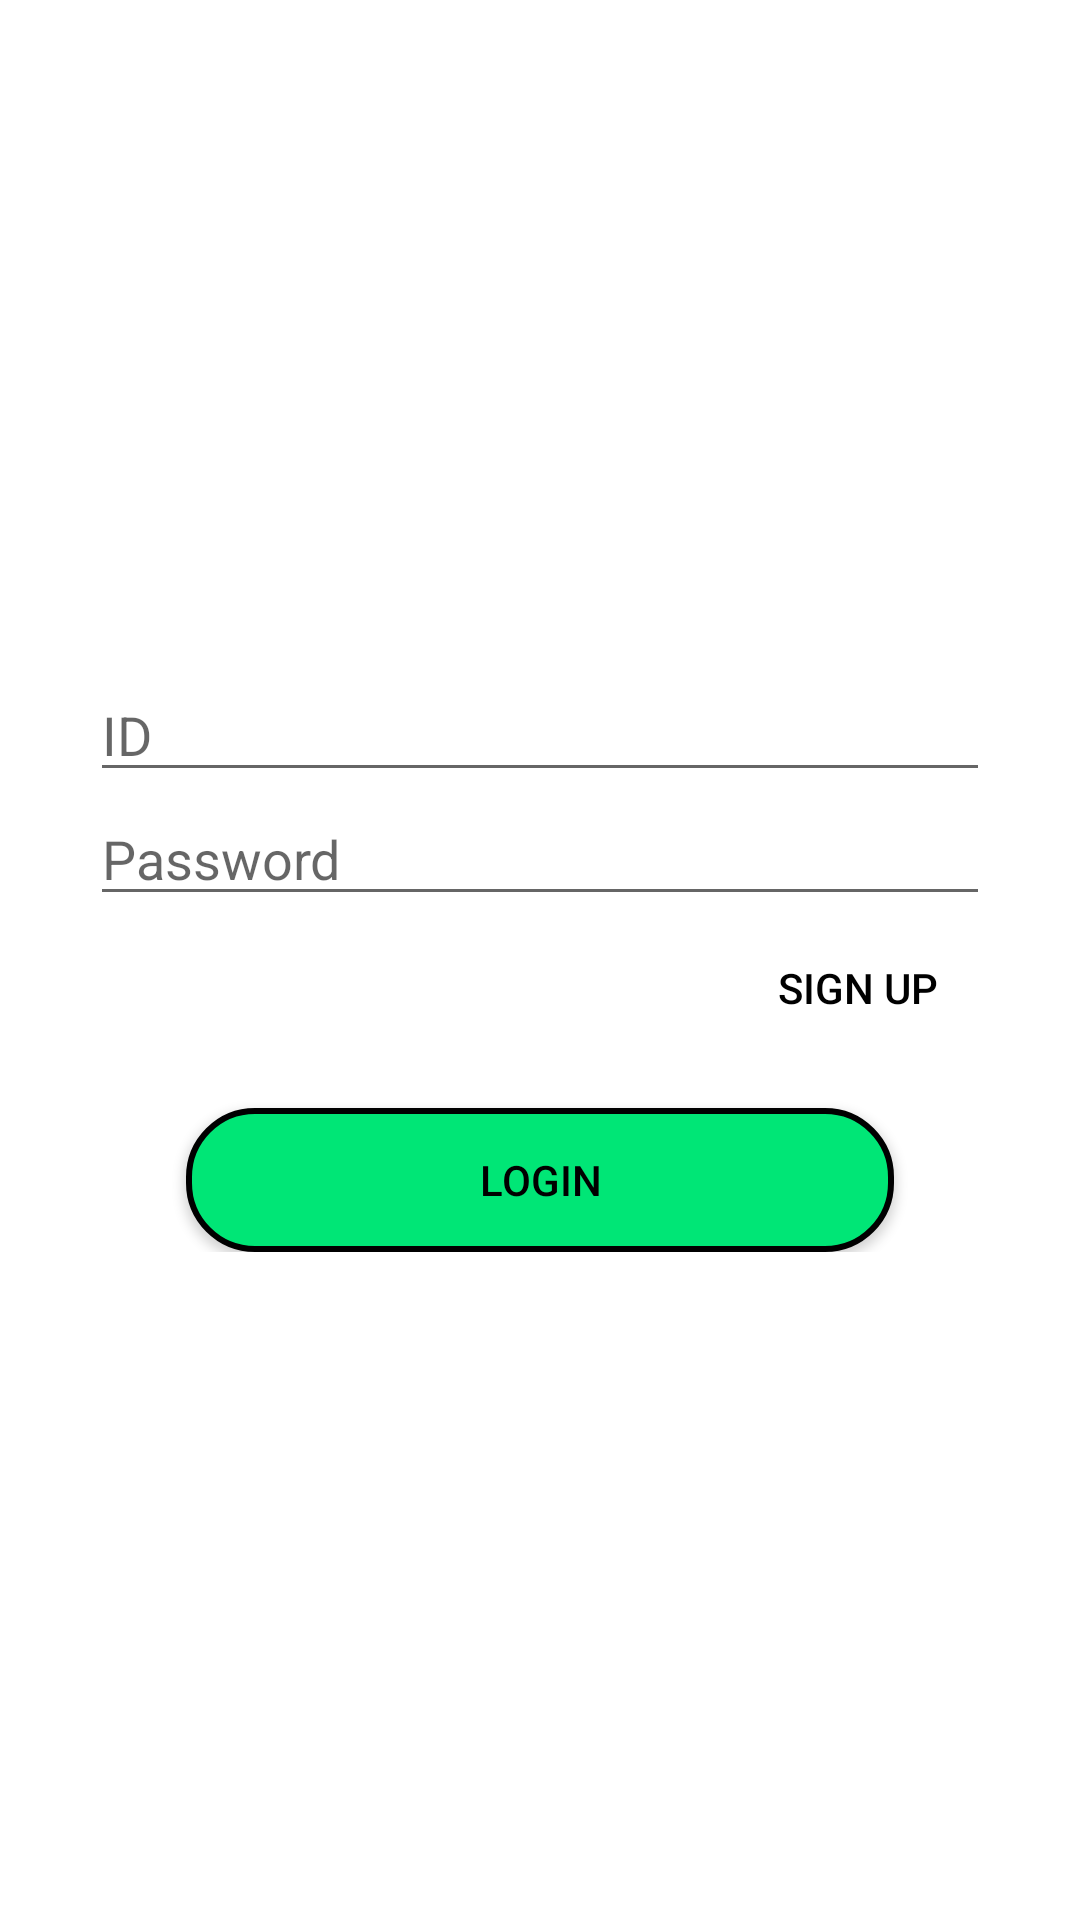

This screen was rendered from an Android layout file. Write that file and the resources it references.
<!-- AndroidManifest.xml: application theme Theme.Conceptcube -->
<!-- res/layout/activity_login.xml -->
<?xml version="1.0" encoding="utf-8"?>
<androidx.constraintlayout.widget.ConstraintLayout xmlns:android="http://schemas.android.com/apk/res/android"
    xmlns:app="http://schemas.android.com/apk/res-auto"
    xmlns:tools="http://schemas.android.com/tools"
    android:layout_width="match_parent"
    android:layout_height="match_parent"
    tools:context=".LoginActivity">

    <androidx.constraintlayout.widget.ConstraintLayout
        android:layout_width="wrap_content"
        android:layout_height="wrap_content"
        app:layout_constraintBottom_toBottomOf="parent"
        app:layout_constraintTop_toTopOf="parent"
        app:layout_constraintEnd_toEndOf="parent"
        app:layout_constraintStart_toStartOf="parent">

        <EditText
            android:id="@+id/edt_id"
            android:layout_width="300dp"
            android:layout_height="0dp"
            android:hint="@string/id_prompt"
            android:importantForAutofill="no"
            android:inputType="phone"
            app:layout_constraintEnd_toEndOf="parent"
            app:layout_constraintStart_toStartOf="parent"
            app:layout_constraintTop_toTopOf="parent" />

        <EditText
            android:id="@+id/edt_pw"
            android:layout_width="300dp"
            android:layout_height="0dp"
            android:autofillHints="no"
            android:hint="@string/password_prompt"
            android:inputType="textPassword"
            app:layout_constraintStart_toStartOf="parent"
            app:layout_constraintEnd_toEndOf="parent"
            app:layout_constraintTop_toBottomOf="@+id/edt_id" />


        <androidx.appcompat.widget.AppCompatButton
            android:id="@+id/btn_login"
            android:background="@drawable/rounded_button"
            android:layout_width="0dp"
            android:layout_height="wrap_content"
            android:text="@string/login"
            android:layout_marginTop="@dimen/xxlarge_margin"
            android:layout_marginHorizontal="@dimen/xlarge_margin"
            app:layout_constraintEnd_toEndOf="parent"
            app:layout_constraintStart_toStartOf="parent"
            app:layout_constraintTop_toBottomOf="@+id/edt_pw" />


        <androidx.appcompat.widget.AppCompatButton
            android:id="@+id/btn_sign_up"
            android:layout_width="wrap_content"
            android:layout_height="wrap_content"
            android:background="@drawable/transparent_button"
            android:text="@string/sign_up"
            app:layout_constraintEnd_toEndOf="@id/edt_pw"
            app:layout_constraintTop_toBottomOf="@+id/edt_pw"
            tools:ignore="ButtonStyle" />
    </androidx.constraintlayout.widget.ConstraintLayout>



</androidx.constraintlayout.widget.ConstraintLayout>
<!-- resources referenced by this layout -->
<resources>
  <dimen name="xlarge_margin">32dp</dimen>
  <dimen name="xxlarge_margin">64dp</dimen>
  <!-- drawable rounded_button (drawable) -->
  <?xml version="1.0" encoding="utf-8"?>
  <ripple
      xmlns:android="http://schemas.android.com/apk/res/android"
      android:color="?android:attr/colorPressedHighlight"> 
  
      <item>
          <shape xmlns:android="http://schemas.android.com/apk/res/android"
              android:shape="rectangle">
              <solid android:color="?attr/colorPrimary" />
              <stroke
                  android:width="2dp"
                  android:color="?attr/itemTextColor" />
              <corners android:radius="22dp" />
          </shape>
      </item>
  
      <item android:id="@android:id/mask">
          <shape android:shape="rectangle">
              <solid android:color="?android:colorAccent" />
              <stroke
                  android:width="2dp"
                  android:color="?attr/itemTextColor" />
              <corners android:radius="22dp" />
          </shape>
      </item>
  </ripple>
  <!-- drawable transparent_button (drawable) -->
  <?xml version="1.0" encoding="utf-8"?>
  <ripple
      xmlns:android="http://schemas.android.com/apk/res/android"
      android:color="?android:attr/colorPressedHighlight">
  
      <item>
          <shape xmlns:android="http://schemas.android.com/apk/res/android"
              android:shape="rectangle">
              <solid android:color="@android:color/transparent" />
          </shape>
      </item>
      <item android:id="@android:id/mask">
          <shape android:shape="rectangle">
              <solid android:color="?android:colorAccent" />
              <stroke
                  android:width="2dp"
                  android:color="?attr/itemTextColor" />
          </shape>
      </item>
  
  </ripple>
  <string name="id_prompt">ID</string>
  <string name="login">Login</string>
  <string name="password_prompt">Password</string>
  <string name="sign_up">Sign up</string>
  <style name="Theme.Conceptcube" parent="Theme.MaterialComponents.DayNight.DarkActionBar">
          
          <item name="colorPrimary">@color/green</item>
          <item name="colorPrimaryDark">@color/greenDark</item>
          <item name="android:colorPressedHighlight">@color/greenLight</item>
          <item name="colorAccent">@color/goldDark</item>
          <item name="android:textColor">@color/black</item>
          <item name="itemTextColor">@color/black</item>
          
          <item name="android:statusBarColor" tools:targetApi="l">?attr/colorPrimaryVariant</item>
          
      </style>
  <color name="green">#00e676</color>
  <color name="greenDark">#00552b</color>
  <color name="greenLight">#9effd8</color>
  <color name="goldDark">#c6a700</color>
  <color name="black">#000000</color>
</resources>
